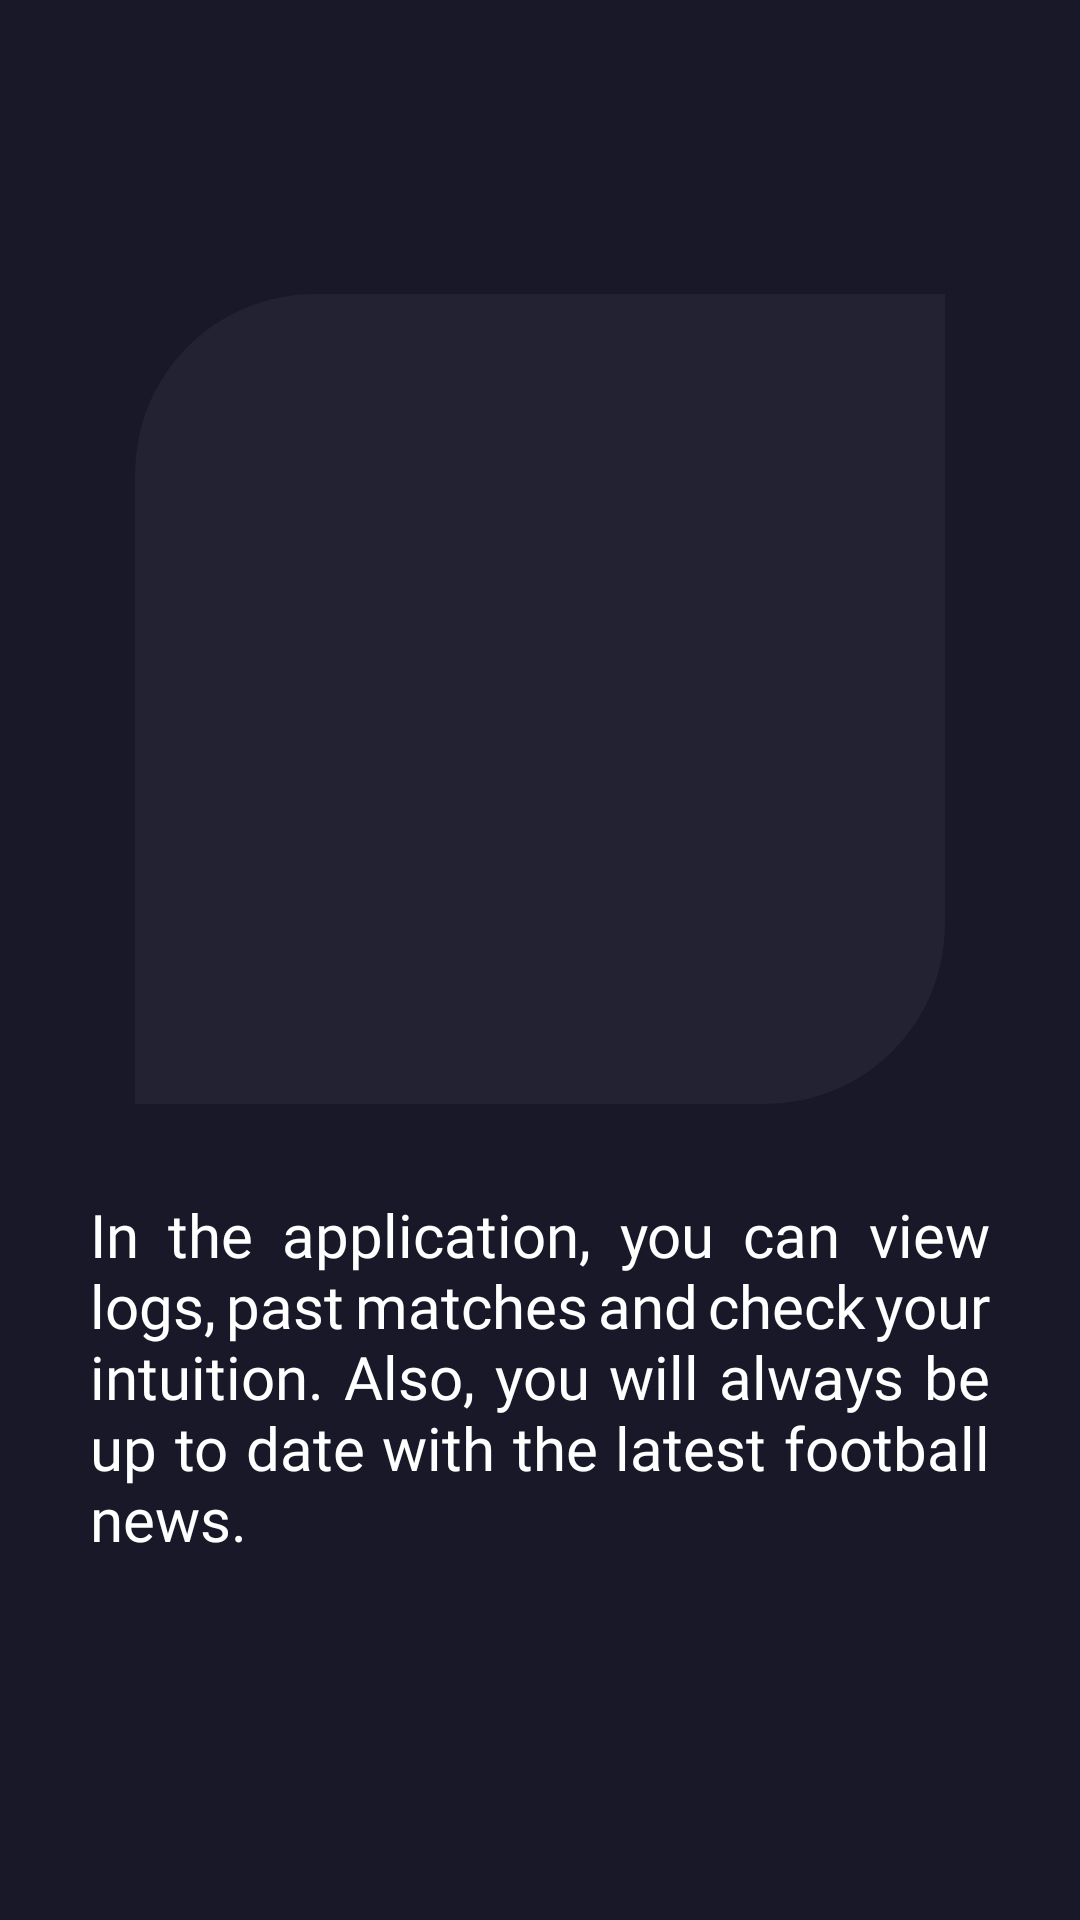

Android layout source for this screen:
<!-- AndroidManifest.xml: application theme Theme.FootballMatchResults -->
<!-- res/layout/fragment_second.xml -->
<?xml version="1.0" encoding="utf-8"?>
<androidx.constraintlayout.widget.ConstraintLayout
    xmlns:android="http://schemas.android.com/apk/res/android"
    xmlns:app="http://schemas.android.com/apk/res-auto"
    xmlns:tools="http://schemas.android.com/tools"
    android:layout_width="match_parent"
    android:layout_height="match_parent"
    android:background="@color/background"
    tools:context=".presentation.onBoarding.SecondFragment">

    <androidx.constraintlayout.widget.ConstraintLayout
        android:id="@+id/constraintLayout20"
        android:layout_width="300dp"
        android:layout_height="300dp"
        app:layout_constraintBottom_toBottomOf="parent"
        app:layout_constraintEnd_toEndOf="parent"
        app:layout_constraintStart_toStartOf="parent"
        app:layout_constraintTop_toTopOf="parent"
        app:layout_constraintVertical_bias="0.2">

        <androidx.constraintlayout.widget.ConstraintLayout
            android:id="@+id/constraintLayout19"
            android:layout_width="270dp"
            android:layout_height="270dp"
            android:background="@drawable/bg_onboarding"
            app:layout_constraintBottom_toBottomOf="parent"
            app:layout_constraintEnd_toEndOf="parent"
            app:layout_constraintStart_toStartOf="parent"
            app:layout_constraintTop_toTopOf="parent"
            app:layout_constraintVertical_bias="1" />

        <ImageView
            android:id="@+id/imageView3"
            android:layout_width="wrap_content"
            android:layout_height="wrap_content"
            android:src="@drawable/one"
            app:layout_constraintVertical_bias="1"
            app:layout_constraintBottom_toBottomOf="parent"
            app:layout_constraintEnd_toEndOf="parent"
            app:layout_constraintStart_toStartOf="parent"
            app:layout_constraintTop_toTopOf="parent" />
    </androidx.constraintlayout.widget.ConstraintLayout>

    <TextView
        android:id="@+id/tv_second"
        android:layout_width="0dp"
        android:layout_height="wrap_content"
        android:layout_marginTop="30dp"
        android:text="@string/onBoarding_second"
        android:textColor="@color/white"
        android:textSize="20sp"
        android:justificationMode="inter_word"
        android:fontFamily="@font/source_sans_pro_semibold"
        app:layout_constraintEnd_toEndOf="@+id/constraintLayout20"
        app:layout_constraintStart_toStartOf="@+id/constraintLayout20"
        app:layout_constraintTop_toBottomOf="@+id/constraintLayout20" />


</androidx.constraintlayout.widget.ConstraintLayout>
<!-- resources referenced by this layout -->
<resources>
  <color name="background">#181829</color>
  <color name="white">#FFFFFFFF</color>
  <!-- drawable bg_onboarding (drawable) -->
  <?xml version="1.0" encoding="utf-8"?>
  <shape
      xmlns:android="http://schemas.android.com/apk/res/android"
      android:shape="rectangle">
      <solid android:color="#222232"/>
      <corners android:topLeftRadius="60dp" android:bottomRightRadius="60dp"/>
  </shape>
  <string name="onBoarding_second">In the application, you can view logs, past matches and check your intuition. Also, you will always be up to date with the latest football news.</string>
  <style name="Theme.FootballMatchResults" parent="Theme.MaterialComponents.DayNight.NoActionBar">
          
          <item name="colorPrimary">@color/background</item>
          <item name="colorPrimaryVariant">@color/background</item>
          <item name="colorOnPrimary">@color/white</item>
          
          <item name="colorSecondary">@color/background</item>
          <item name="colorSecondaryVariant">@color/background</item>
          <item name="colorOnSecondary">@color/black</item>
          
          <item name="android:statusBarColor">?attr/colorPrimaryVariant</item>
          
      </style>
  <color name="black">#FF000000</color>
</resources>
